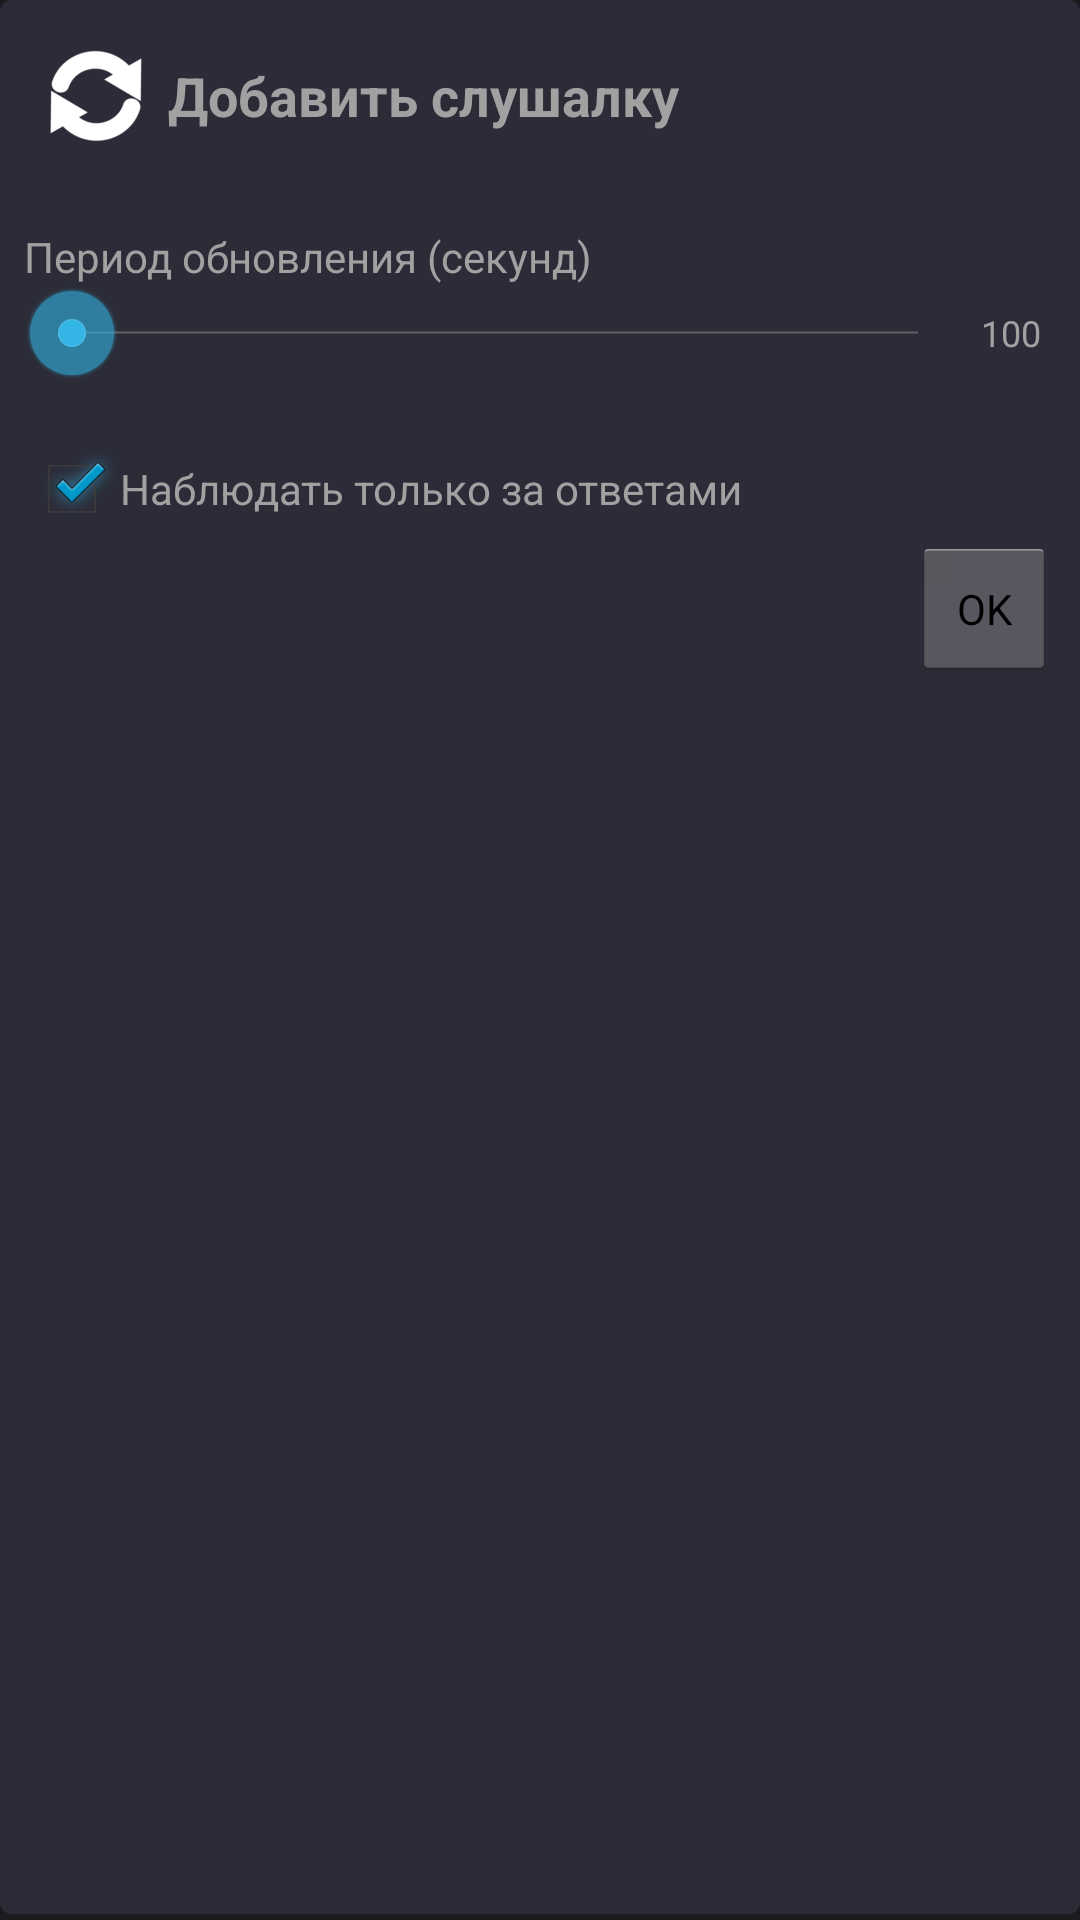

Write the Android layout XML for this screen, with the resource values it uses.
<!-- AndroidManifest.xml: application theme Ponyscape -->
<!-- res/layout/part_listen_setup.xml -->
<?xml version="1.0" encoding="utf-8"?>
<LinearLayout xmlns:android="http://schemas.android.com/apk/res/android"
              android:orientation="vertical"
              android:layout_width="wrap_content"
              android:layout_height="wrap_content"
              android:background="@drawable/bg_part"
              android:layout_margin="@dimen/external_margins"
              android:padding="@dimen/internal_margins"
		>

	<TextView android:layout_width="wrap_content"
	          android:layout_height="wrap_content"
	          android:text="Добавить слушалку"
	          android:layout_gravity="center_vertical"
	          android:textSize="@dimen/title_text_size"
	          android:textStyle="bold"
	          android:drawableLeft="@drawable/ic_update"
	          android:gravity="center_vertical"
			/>
	<TextView
			android:layout_width="wrap_content"
			android:layout_height="wrap_content"
			android:text="Период обновления (секунд)"
			android:layout_marginTop="20dp"/>
	<LinearLayout
			android:orientation="horizontal"
			android:layout_width="match_parent"
			android:layout_height="wrap_content">
		<SeekBar
				android:layout_width="wrap_content"
				android:layout_height="wrap_content"
				android:id="@+id/update_period"
				android:layout_weight="1"
				android:indeterminate="false"/>
		<TextView
				android:layout_width="30dp"
				android:layout_height="match_parent"
				android:text="100"
				android:id="@+id/update_period_label"
				android:gravity="center_vertical|center_horizontal"
				android:textSize="@dimen/small_text_size"/>
	</LinearLayout>
	<CheckBox
			android:layout_width="wrap_content"
			android:layout_height="wrap_content"
			android:text="Наблюдать только за ответами"
			android:id="@+id/checkBox"
			android:checked="true"
			android:textSize="@dimen/primary_text_size"
			android:textColor="@color/font_color"
			android:layout_marginTop="20dp"/>
	<Button
			style="?android:attr/buttonStyleSmall"
			android:layout_width="wrap_content"
			android:layout_height="wrap_content"
			android:text="@android:string/ok"
			android:id="@+id/button2"
			android:layout_gravity="right"/>
</LinearLayout>
<!-- resources referenced by this layout -->
<resources>
  <color name="font_color">#ffa1a1a1</color>
  <dimen name="external_margins">8dp</dimen>
  <dimen name="internal_margins">8dp</dimen>
  <dimen name="primary_text_size">14sp</dimen>
  <dimen name="small_text_size">12sp</dimen>
  <dimen name="title_text_size">18sp</dimen>
  <!-- drawable bg_part (drawable) -->
  <?xml version="1.0" encoding="utf-8"?>
  <layer-list xmlns:android="http://schemas.android.com/apk/res/android">
  
  	
  	
  	
  	
  	
  	
  
  	<item
  			android:bottom="2dp"
  			>
  		<shape>
  			<solid android:color="@color/bg_item"/>
  			<corners android:radius="@dimen/corner_cut"/>
  		</shape>
  	</item>
  
  </layer-list>
  <!-- drawable ic_update: png bitmap (drawable-hdpi, 1498 bytes) -->
  <style name="Ponyscape" parent="@android:style/Theme.Light.NoTitleBar">
  
  		<item name="android:windowNoTitle">true</item>
  		<item name="android:cursorVisible">true</item>
  		<item name="android:windowBackground">@color/bg_main</item>
  
  		<item name="android:textColor">@color/font_color</item>
  
  		<item name="android:textColorHint">@color/font_color</item>
  		<item name="android:textColorLink">@color/font_color_link</item>
  
  		<item name="bg_main">@color/bg_main</item>
  
  	</style>
  <color name="bg_item">#ff2c2c38</color>
  <dimen name="corner_cut">4dp</dimen>
  <color name="bg_main">#ff191b1f</color>
  <color name="font_color_link">#ff319185</color>
</resources>
